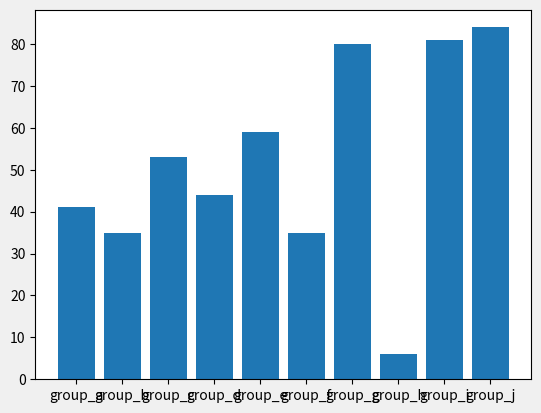
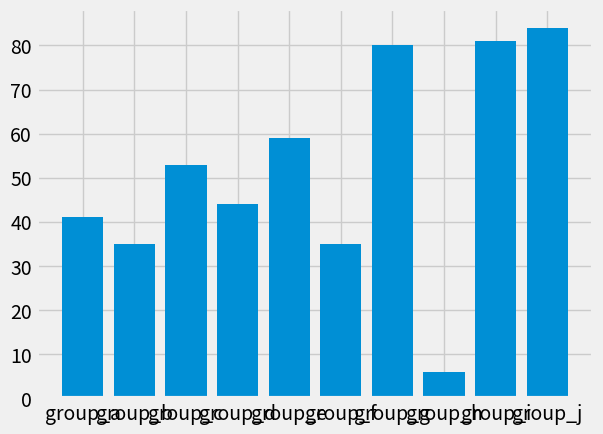
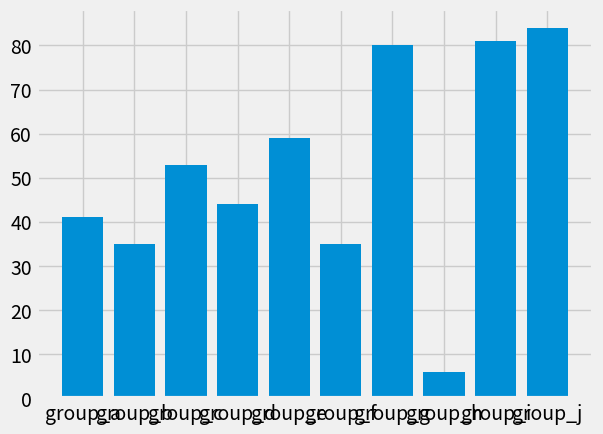
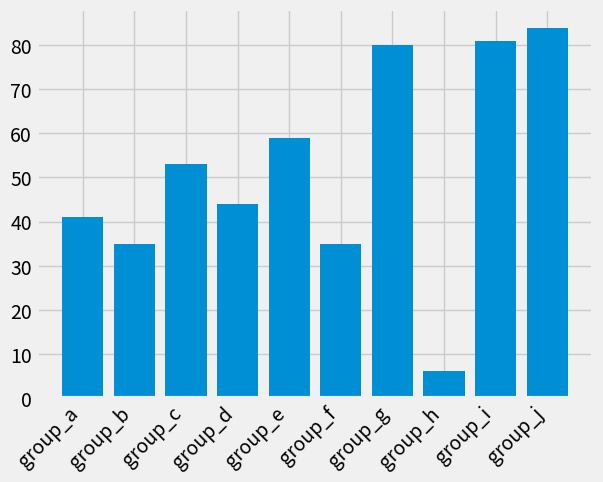
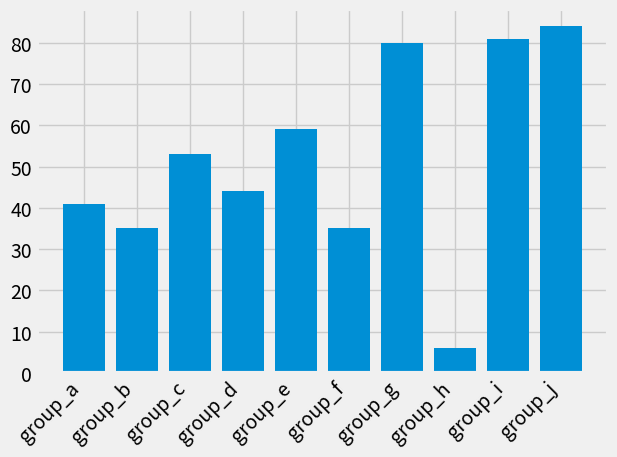
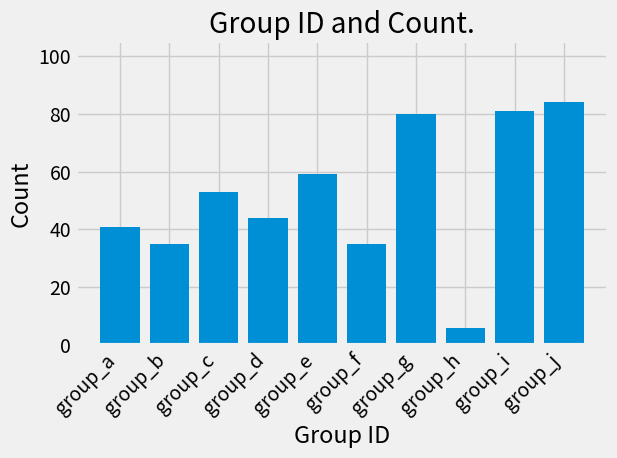
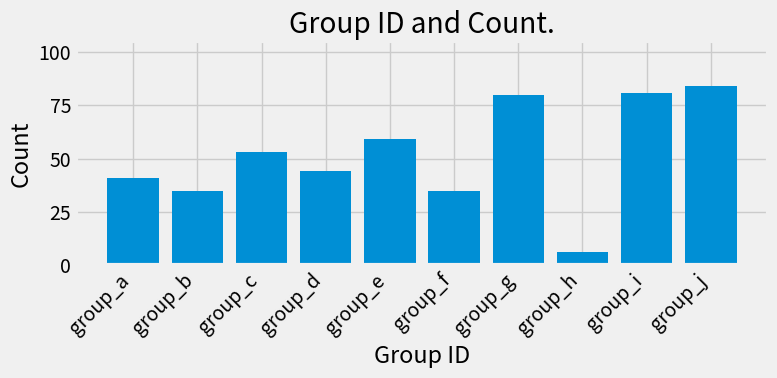
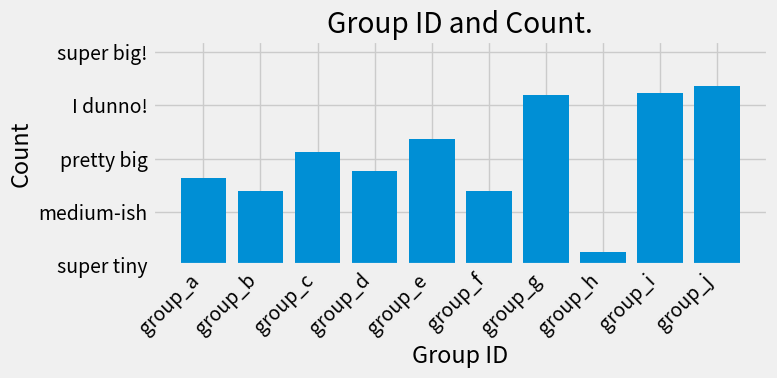
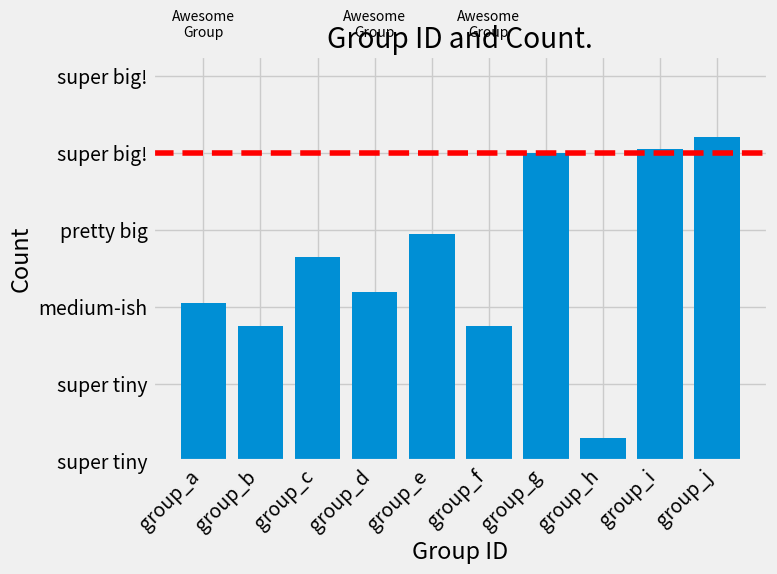

These figures' Python source, in order:
"""
=======================
The Lifecycle of a Plot
=======================

Going from start to finish of one plot in Matplotlib.

This tutorial aims to show the beginning, middle, and end of a single
visualization using Matplotlib. We'll begin with some raw data, and
end by saving a figure of a customized visualization. Along the way we'll try
to highlight some neat features and best-practices using Matplotlib.

.. currentmodule:: matplotlib

.. note::

    This tutorial is based off of
    `this excellent blog post <http://pbpython.com/effective-matplotlib.html>`_
[redacted]

A note on Object-oriented vs Pyplot
===================================

Matplotlib has two interfaces. The first is based on MATLAB and uses
a state-based interface. This is encapsulated in the :mod:`pyplot`
module. See the :ref:`pyplot tutorials <sphx_glr_tutorials_01_introductory_lifecycle.py>`
for a more in-depth look at the pyplot interface.

The second option is an an object-oriented (OO) interface.
In this case, we utilize an instance of :class:`axes.Axes` in order to
render visualizations on an instance of :class:`figure.Figure`.
We call methods that do the plotting directly from the
Axes object, which gives us much more flexibility and
power over customizing our plot. See the
:ref:`object-oriented examples <api_examples>` for many examples of how
this approach is used.

.. note::

    In general, try to use the object-oriented interface over the pyplot
    interface.

Our data
========

We'll generate some fake data that is broken down according to groups.
These data contain one number per group, perhaps representing the mean value
of each group.

"""

# sphinx_gallery_thumbnail_number = 10
import numpy as np
import matplotlib.pyplot as plt
from matplotlib.ticker import FuncFormatter
from string import ascii_lowercase

n_groups = 10
group_data = np.random.randint(0, 100, n_groups)
group_names = ['group_%s' % ii for ii in ascii_lowercase[:n_groups]]

###############################################################################
# Getting started
# ===============
#
# This data is naturally visualized as a barplot, with one bar per
# group. To do this with the object-oriented approach, we'll first generate
# an instance of :class:`figure.Figure` and
# :class:`axes.Axes`. The Figure is like a canvas, and the Axes
# is a part of that canvas on which we will make a particular visualization.
#
# .. note::
#
#    Figures can have multiple axes on them. For information on how to do this,
#    see the :ref:`Tight Layout tutorial <sphx_glr_tutorials_02_intermediate_tight_layout_guide.py>`.

fig, ax = plt.subplots()

###############################################################################
# Now that we have an Axes instance, we can plot on top of it.

fig, ax = plt.subplots()
ax.bar(group_names, group_data)

###############################################################################
# Controlling the style
# =====================
#
# There are many styles available in Matplotlib in order to let you tailor
# your visualization to your needs. To see a list of styles, we can use
# :mod:`pyplot.style`.

print(plt.style.available)

###############################################################################
# You can activate a style with the following:

plt.style.use('fivethirtyeight')

###############################################################################
# Now let's remake the above plot to see how it looks:

fig, ax = plt.subplots()
ax.bar(group_names, group_data)

###############################################################################
# The style controls many things, such as color, linewidths, backgrounds,
# etc.
#
# Customizing the plot
# ====================
#
# Now we've got a plot with the general look that we want, so let's fine-tune
# it so that it's ready for print. First let's rotate the labels on the x-axis
# so that they show up more clearly. We can gain access to these labels
# with the :meth:`axes.Axes.get_xticklabels` method:

fig, ax = plt.subplots()
ax.bar(group_names, group_data)
labels = ax.get_xticklabels()

###############################################################################
# If we'd like to set the property of many items at once, it's useful to use
# the :func:`pyplot.setp` function. This will take a list (or many lists) of
# matplotlib objects, and attempt to set some style element of each one.

fig, ax = plt.subplots()
ax.bar(group_names, group_data)
labels = ax.get_xticklabels()
plt.setp(labels, rotation=45, horizontalalignment='right')

###############################################################################
# It looks like this cut off some of the labels on the bottom. We can
# tell matplotlib to automatically make room for elements in the figures
# that we create. To do this we'll set the ``autolayout`` value of our
# rcParams. For more information on controlling the style, layout, and
# other features of plots with rcParams, see
# :ref:`sphx_glr_tutorials_01_introductory_customizing.py`.

plt.rcParams.update({'figure.autolayout': True})

fig, ax = plt.subplots()
ax.bar(group_names, group_data)
labels = ax.get_xticklabels()
plt.setp(labels, rotation=45, horizontalalignment='right')

###############################################################################
# Next, we'll add labels to the plot. To
# do this with the OO interface, we can use the :meth:`axes.Axes.set` method
# to set properties of this axis object.

fig, ax = plt.subplots()
ax.bar(group_names, group_data)
labels = ax.get_xticklabels()
plt.setp(labels, rotation=45, horizontalalignment='right')
ax.set(ylim=[0, 105], xlabel='Group ID', ylabel='Count',
       title='Group ID and Count.')

###############################################################################
# We can also adjust the size of this plot using the :func:`pyplot.subplots`
# function. We can do this with the ``figsize`` kwarg.
#
# .. note::
#
#    While indexing in python follows the form (row, column), the figsize
#    kwarg follows the form (width, height). This follows conventions in
#    visualization, which unfortunately are different from those of linear
#    algebra.

fig, ax = plt.subplots(figsize=(8, 4))
ax.bar(group_names, group_data)
labels = ax.get_xticklabels()
plt.setp(labels, rotation=45, horizontalalignment='right')
ax.set(ylim=[0, 105], xlabel='Group ID', ylabel='Count',
       title='Group ID and Count.')

###############################################################################
# For labels, we can specify custom formatting guidelines in the form of
# functions by using the :class:`ticker.FuncFormatter` class. Below we'll
# define a function that takes an integer as input, and returns a string
# as an output.


def make_labels(num, pos):
    """The two args are the value and tick position."""
    if num < 25:
        s = 'super tiny'
    elif num >= 25 and num < 50:
        s = 'medium-ish'
    elif num >= 50 and num < 75:
        s = 'pretty big'
    elif num > 75:
        s = 'super big!'
    else:
        s = 'I dunno!'
    return s

formatter = FuncFormatter(make_labels)

###############################################################################
# We can then apply this formatter to the labels on our plot. To do this,
# we'll use the ``xaxis`` attribute of our axis. This lets you perform
# actions on a specific axis on our plot.

fig, ax = plt.subplots(figsize=(8, 4))
ax.bar(group_names, group_data)
labels = ax.get_xticklabels()
plt.setp(labels, rotation=45, horizontalalignment='right')

ax.set(ylim=[0, 105], xlabel='Group ID', ylabel='Count',
       title='Group ID and Count.')
ax.yaxis.set_major_formatter(formatter)

###############################################################################
# Combining multiple visualizations
# =================================
#
# It is possible to draw multiple visualizations on the same instance of
# :class:`axes.Axes`. To do this we simply need to call another one of
# the plot methods on that axes object.

fig, ax = plt.subplots(figsize=(8, 6))
ax.bar(group_names, group_data)
labels = ax.get_xticklabels()
plt.setp(labels, rotation=45, horizontalalignment='right')

# Add a vertical line, here we set the style in the function call
ax.axhline(80, ls='--', color='r')
# Annotate the best groups
for group in ['group_a', 'group_d', 'group_f']:
    ax.text(group, 110, "Awesome\nGroup", fontsize=10,
            horizontalalignment='center')
# Now we'll move our title up since it's getting a little cramped
ax.title.set(y=1.2)

ax.set(ylim=[0, 105], xlabel='Group ID', ylabel='Count',
       title='Group ID and Count.')
ax.yaxis.set_major_formatter(formatter)
plt.show()


###############################################################################
# Saving our plot
# ===============
#
# Now that we're happy with the outcome of our plot, we want to save it to
# disk. There are many file formats we can save to in Matplotlib. To see
# a list of available options, use:

print(fig.canvas.get_supported_filetypes())

###############################################################################
# We can then use the :meth:`figure.Figure.savefig` in order to save the figure
# to disk. Note that there are several useful flags we'll show below:
#
# * ``transparent=True`` makes the background of the saved figure transparent.
# * ``dpi=80`` controls the resolution (dots per square inch) of the ouput.
# * ``bbox_inches="tight"`` fits the bounds of the figure to our plot.

# Uncomment this line to save the figure.
# fig.savefig('sales.png', transparent=False, dpi=80, bbox_inches="tight")

###############################################################################
# There are many other things you can do with Matplotlib, and this is just
# a taste. For more information, check out our :ref:`tutorials` and
# :ref:`examples-index` pages.
